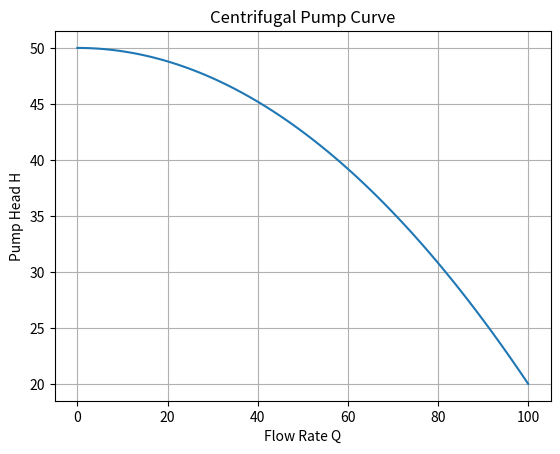

Write the Python code that produced this figure.
%matplotlib inline
import numpy as np
import matplotlib.pyplot as plt

def pump_curve():
    Q = np.linspace(0, 100, 100) # Flow rate
    H0 = 50 # shutoff head
    k = 0.003
    H = H0 - k * Q**2
    plt.plot(Q, H)
    plt.xlabel('Flow Rate Q')
    plt.ylabel('Pump Head H')
    plt.title('Centrifugal Pump Curve')
    plt.grid(True)
    plt.show()

if __name__ == '__main__':
    pump_curve()
